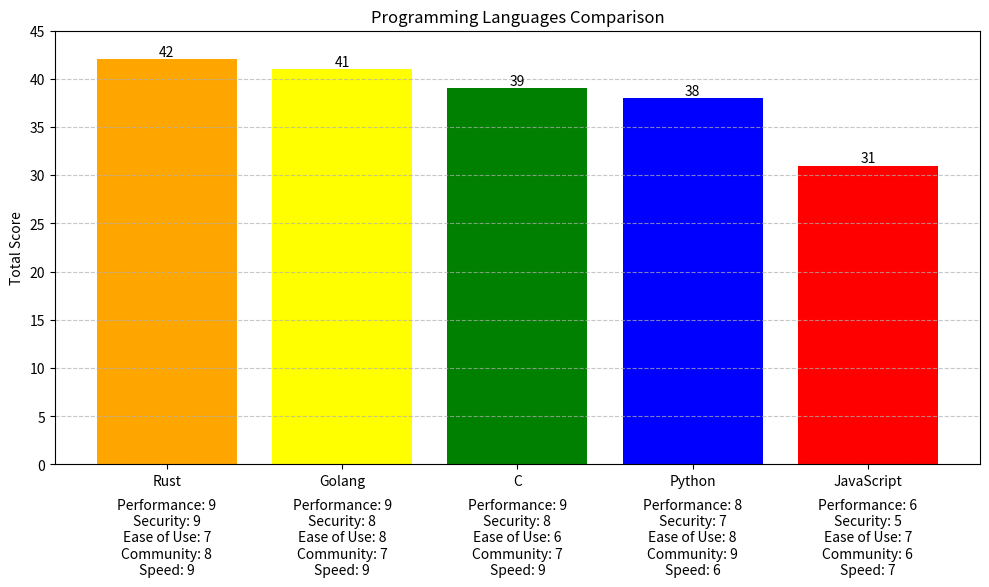

Write Python code to recreate this figure.
import matplotlib.pyplot as plt
import pandas as pd

# Existing data
data = {
    'Language': ['Python', 'C', 'Rust', 'JavaScript'],
    'Performance': [8, 9, 9, 6],
    'Security': [7, 8, 9, 5],
    'Ease of Use': [8, 6, 7, 7],
    'Community': [9, 7, 8, 6],
    'Speed': [6, 9, 9, 7]  
}

# New 'Golang' row
golang_data = {
    'Language': ['Golang'],
    'Performance': [9],
    'Security': [8],
    'Ease of Use': [8],
    'Community': [7],
    'Speed': [9]  
}

# Concatenate data to DataFrame
data = pd.concat([pd.DataFrame(data), pd.DataFrame(golang_data)], ignore_index=True)

# Calculate Total Score
data['Total Score'] = data.drop('Language', axis=1).sum(axis=1)

# Sort DataFrame by Total Score
data = data.sort_values(by='Total Score', ascending=False)

# Assign colors to each language
colors = {
    'Python': 'blue',
    'C': 'green',
    'Rust': 'orange',
    'JavaScript': 'red',
    'Golang': 'yellow'
}

# Plot
plt.figure(figsize=(10, 6))
bar_plot = plt.bar(data['Language'], data['Total Score'], color=[colors[lang] for lang in data['Language']])

for i, bar in enumerate(bar_plot):
    yval = bar.get_height()
    plt.text(bar.get_x() + bar.get_width()/2, yval, round(yval, 2), ha='center', va='bottom')
    plt.text(bar.get_x() + bar.get_width()/2, -3.5, f"Performance: {data['Performance'].iloc[i]}\nSecurity: {data['Security'].iloc[i]}\nEase of Use: {data['Ease of Use'].iloc[i]}\nCommunity: {data['Community'].iloc[i]}\nSpeed: {data['Speed'].iloc[i]}", ha='center', va='top')

plt.xlabel('')
plt.ylabel('Total Score')
plt.title('Programming Languages Comparison')
plt.ylim(0, 45)
plt.grid(axis='y', linestyle='--', alpha=0.7)
plt.xticks(rotation=0)
plt.tight_layout()
plt.show()
